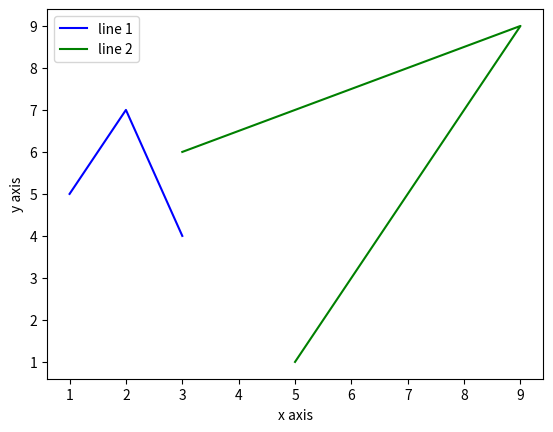

Source code (Python):
import matplotlib.pyplot as plt

x = [1,2,3]
y = [5,7,4]

x1 = [5,9,3]
y1 = [1,9,6]

plt.plot(x,y , color = 'blue' , label = 'line 1')
plt.plot(x1,y1 , color = 'green' , label = 'line 2')

plt.xlabel("x axis")
plt.ylabel("y axis")

plt.legend()
plt.show()